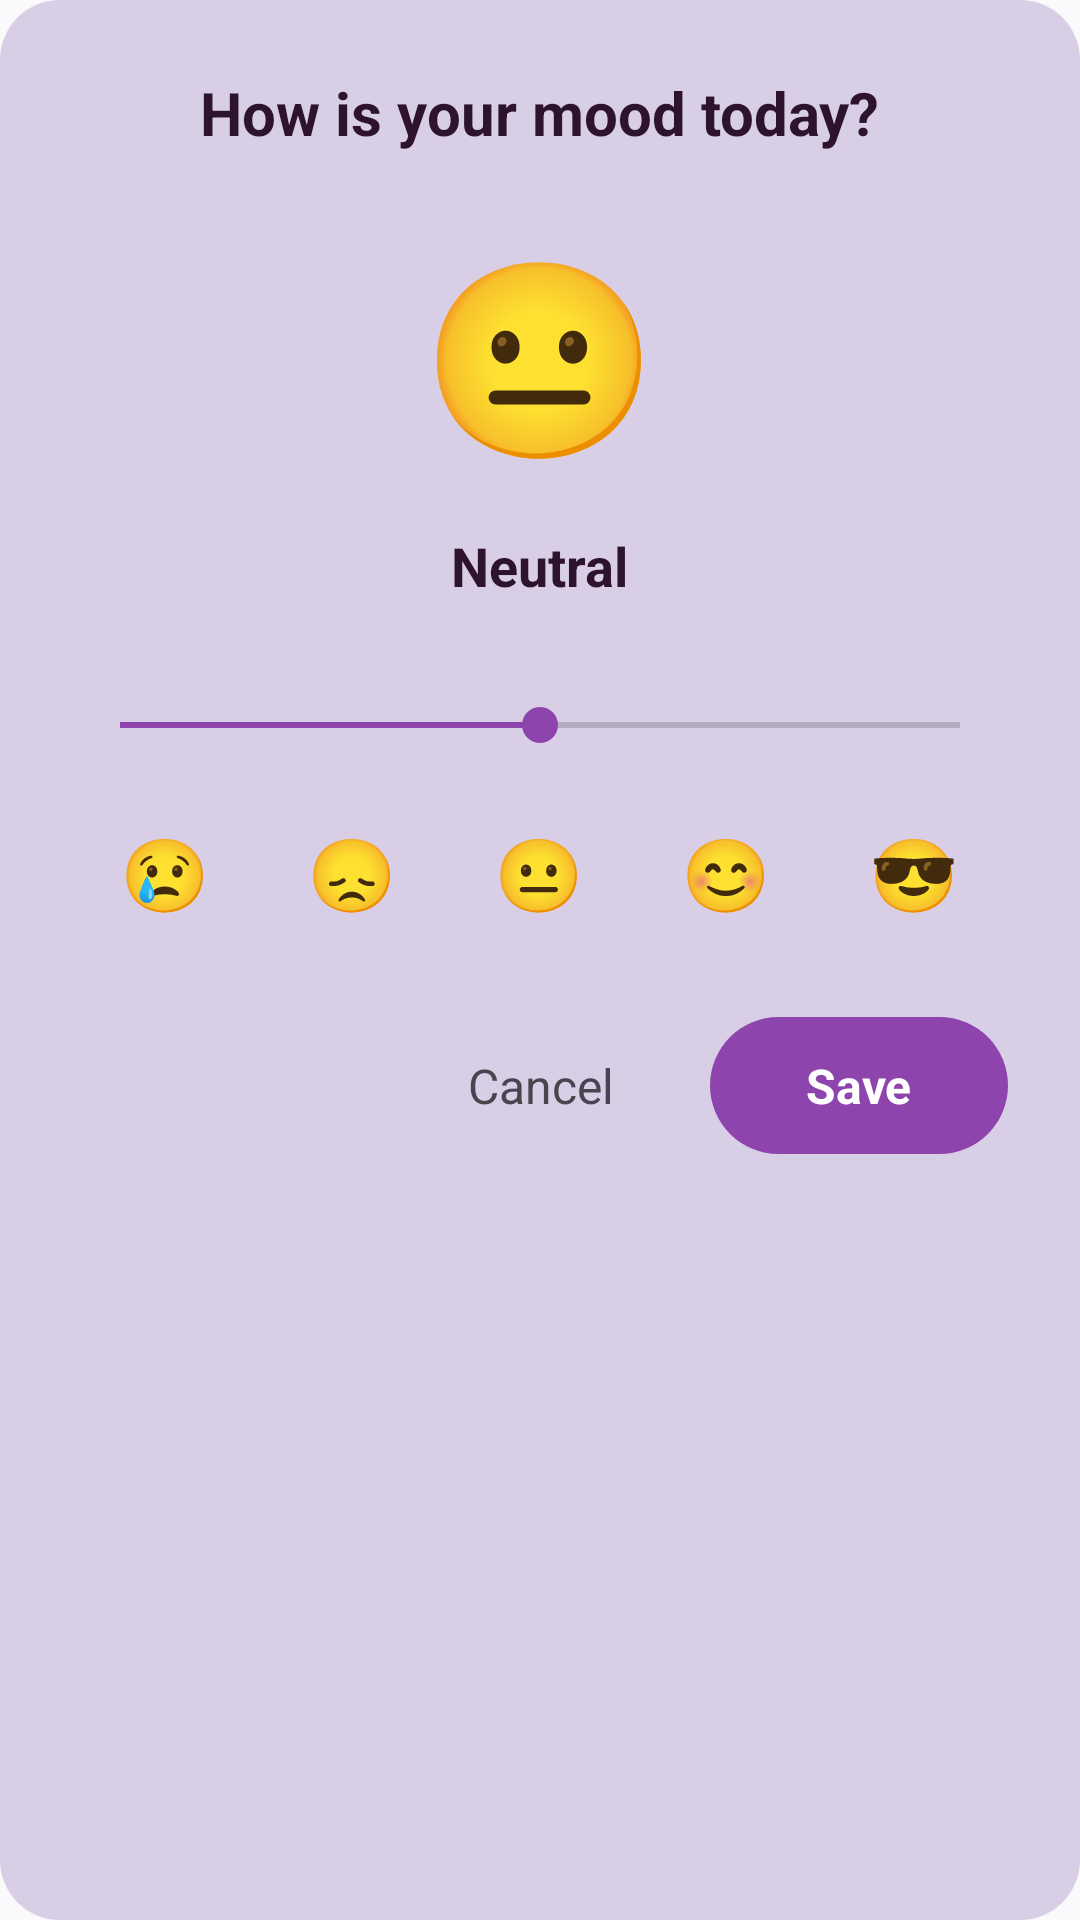

This screen was rendered from an Android layout file. Write that file and the resources it references.
<!-- AndroidManifest.xml: application theme Theme.HabitTracker -->
<!-- res/layout/dialog_mood_slider.xml -->
<?xml version="1.0" encoding="utf-8"?>
<LinearLayout xmlns:android="http://schemas.android.com/apk/res/android"
    xmlns:app="http://schemas.android.com/apk/res-auto"
    android:layout_width="match_parent"
    android:layout_height="wrap_content"
    android:orientation="vertical"
    android:padding="24dp"
    android:background="@drawable/dialog_background_modern">

    <TextView
        android:layout_width="wrap_content"
        android:layout_height="wrap_content"
        android:text="How is your mood today?"
        android:textColor="?attr/colorOnSurface"
        android:textSize="20sp"
        android:textStyle="bold"
        android:layout_marginBottom="24dp"
        android:layout_gravity="center_horizontal" />

    
    <TextView
        android:id="@+id/emoji_display"
        android:layout_width="wrap_content"
        android:layout_height="wrap_content"
        android:text="😐"
        android:textSize="64sp"
        android:layout_gravity="center_horizontal"
        android:layout_marginBottom="16dp" />

    
    <TextView
        android:id="@+id/mood_label"
        android:layout_width="wrap_content"
        android:layout_height="wrap_content"
        android:text="Neutral"
        android:textColor="?attr/colorOnSurface"
        android:textSize="18sp"
        android:textStyle="bold"
        android:layout_gravity="center_horizontal"
        android:layout_marginBottom="32dp" />

    
    <SeekBar
        android:id="@+id/mood_slider"
        android:layout_width="match_parent"
        android:layout_height="wrap_content"
        android:max="4"
        android:progress="2"
        android:progressTint="?attr/colorPrimary"
        android:thumbTint="?attr/colorPrimary"
        android:layout_marginBottom="24dp" />

    
    <LinearLayout
        android:layout_width="match_parent"
        android:layout_height="wrap_content"
        android:orientation="horizontal"
        android:gravity="center"
        android:layout_marginBottom="24dp">

        <TextView
            android:layout_width="0dp"
            android:layout_height="wrap_content"
            android:layout_weight="1"
            android:text="😢"
            android:textSize="24sp"
            android:gravity="center" />

        <TextView
            android:layout_width="0dp"
            android:layout_height="wrap_content"
            android:layout_weight="1"
            android:text="😞"
            android:textSize="24sp"
            android:gravity="center" />

        <TextView
            android:layout_width="0dp"
            android:layout_height="wrap_content"
            android:layout_weight="1"
            android:text="😐"
            android:textSize="24sp"
            android:gravity="center" />

        <TextView
            android:layout_width="0dp"
            android:layout_height="wrap_content"
            android:layout_weight="1"
            android:text="😊"
            android:textSize="24sp"
            android:gravity="center" />

        <TextView
            android:layout_width="0dp"
            android:layout_height="wrap_content"
            android:layout_weight="1"
            android:text="😎"
            android:textSize="24sp"
            android:gravity="center" />

    </LinearLayout>

    
    <LinearLayout
        android:layout_width="match_parent"
        android:layout_height="wrap_content"
        android:orientation="horizontal"
        android:gravity="end"
        android:layout_marginTop="8dp">

        <TextView
            android:id="@+id/btn_cancel"
            android:layout_width="wrap_content"
            android:layout_height="wrap_content"
            android:text="Cancel"
            android:textColor="?attr/colorOnSurfaceVariant"
            android:textSize="16sp"
            android:padding="12dp"
            android:paddingStart="24dp"
            android:paddingEnd="24dp"
            android:background="?android:attr/selectableItemBackground"
            android:clickable="true"
            android:focusable="true"
            android:layout_marginEnd="8dp" />

        <TextView
            android:id="@+id/btn_save"
            android:layout_width="wrap_content"
            android:layout_height="wrap_content"
            android:text="Save"
            android:textColor="?attr/colorOnPrimary"
            android:textSize="16sp"
            android:textStyle="bold"
            android:padding="12dp"
            android:paddingStart="32dp"
            android:paddingEnd="32dp"
            android:background="@drawable/button_primary_background"
            android:clickable="true"
            android:focusable="true" />

    </LinearLayout>

</LinearLayout>
<!-- resources referenced by this layout -->
<resources>
  <!-- drawable button_primary_background (drawable) -->
  <?xml version="1.0" encoding="utf-8"?>
  <shape xmlns:android="http://schemas.android.com/apk/res/android"
      android:shape="rectangle">
      <solid android:color="@color/primary" />
      <corners android:radius="24dp" />
  </shape>
  <!-- drawable dialog_background_modern (drawable) -->
  <?xml version="1.0" encoding="utf-8"?>
  <shape xmlns:android="http://schemas.android.com/apk/res/android"
      android:shape="rectangle">
      <solid android:color="?attr/colorSurface"/>
      <corners android:radius="20dp"/>
  </shape>
  <style name="Theme.HabitTracker" parent="Base.Theme.HabitTracker" />
  <color name="primary">#8E44AD</color>
  <style name="Base.Theme.HabitTracker" parent="Theme.Material3.DayNight.NoActionBar">
          
          <item name="colorPrimary">@color/plum_primary</item>
          <item name="colorOnPrimary">@color/white</item>
          <item name="colorPrimaryContainer">@color/plum_primary</item>
          <item name="colorOnPrimaryContainer">@color/white</item>
          
          <item name="android:colorBackground">@color/background</item>
          <item name="colorSurface">@color/surface</item>
          <item name="colorOnSurface">@color/text_main_light</item>
          <item name="colorOnBackground">@color/text_main_light</item>
          
          <item name="android:windowBackground">@color/background</item>
          <item name="android:statusBarColor">@android:color/transparent</item>
          <item name="android:navigationBarColor">@android:color/transparent</item>
  
          
          <item name="alertDialogTheme">@style/Theme.App.AlertDialog</item>
      </style>
  <color name="plum_primary">#8E44AD</color>
  <color name="white">#FFFFFFFF</color>
  <color name="background">@color/plum_bg_light</color>
  <color name="surface">@color/plum_card_tier_a_bg</color>
  <color name="text_main_light">#2D132C</color>
  <style name="Theme.App.AlertDialog" parent="Theme.Material3.DayNight.Dialog.Alert">
          <item name="android:background">@color/surface</item>
          <item name="colorSurface">@color/surface</item>
          <item name="android:windowBackground">@android:color/transparent</item>
          <item name="colorOnSurface">@color/text_primary</item>
          <item name="android:colorBackground">@color/surface</item>
      </style>
  <color name="plum_bg_light">#FAF9FC</color>
  <color name="plum_card_tier_a_bg">#D8CFE6</color>
  <color name="text_primary">#2D132C</color>
</resources>
